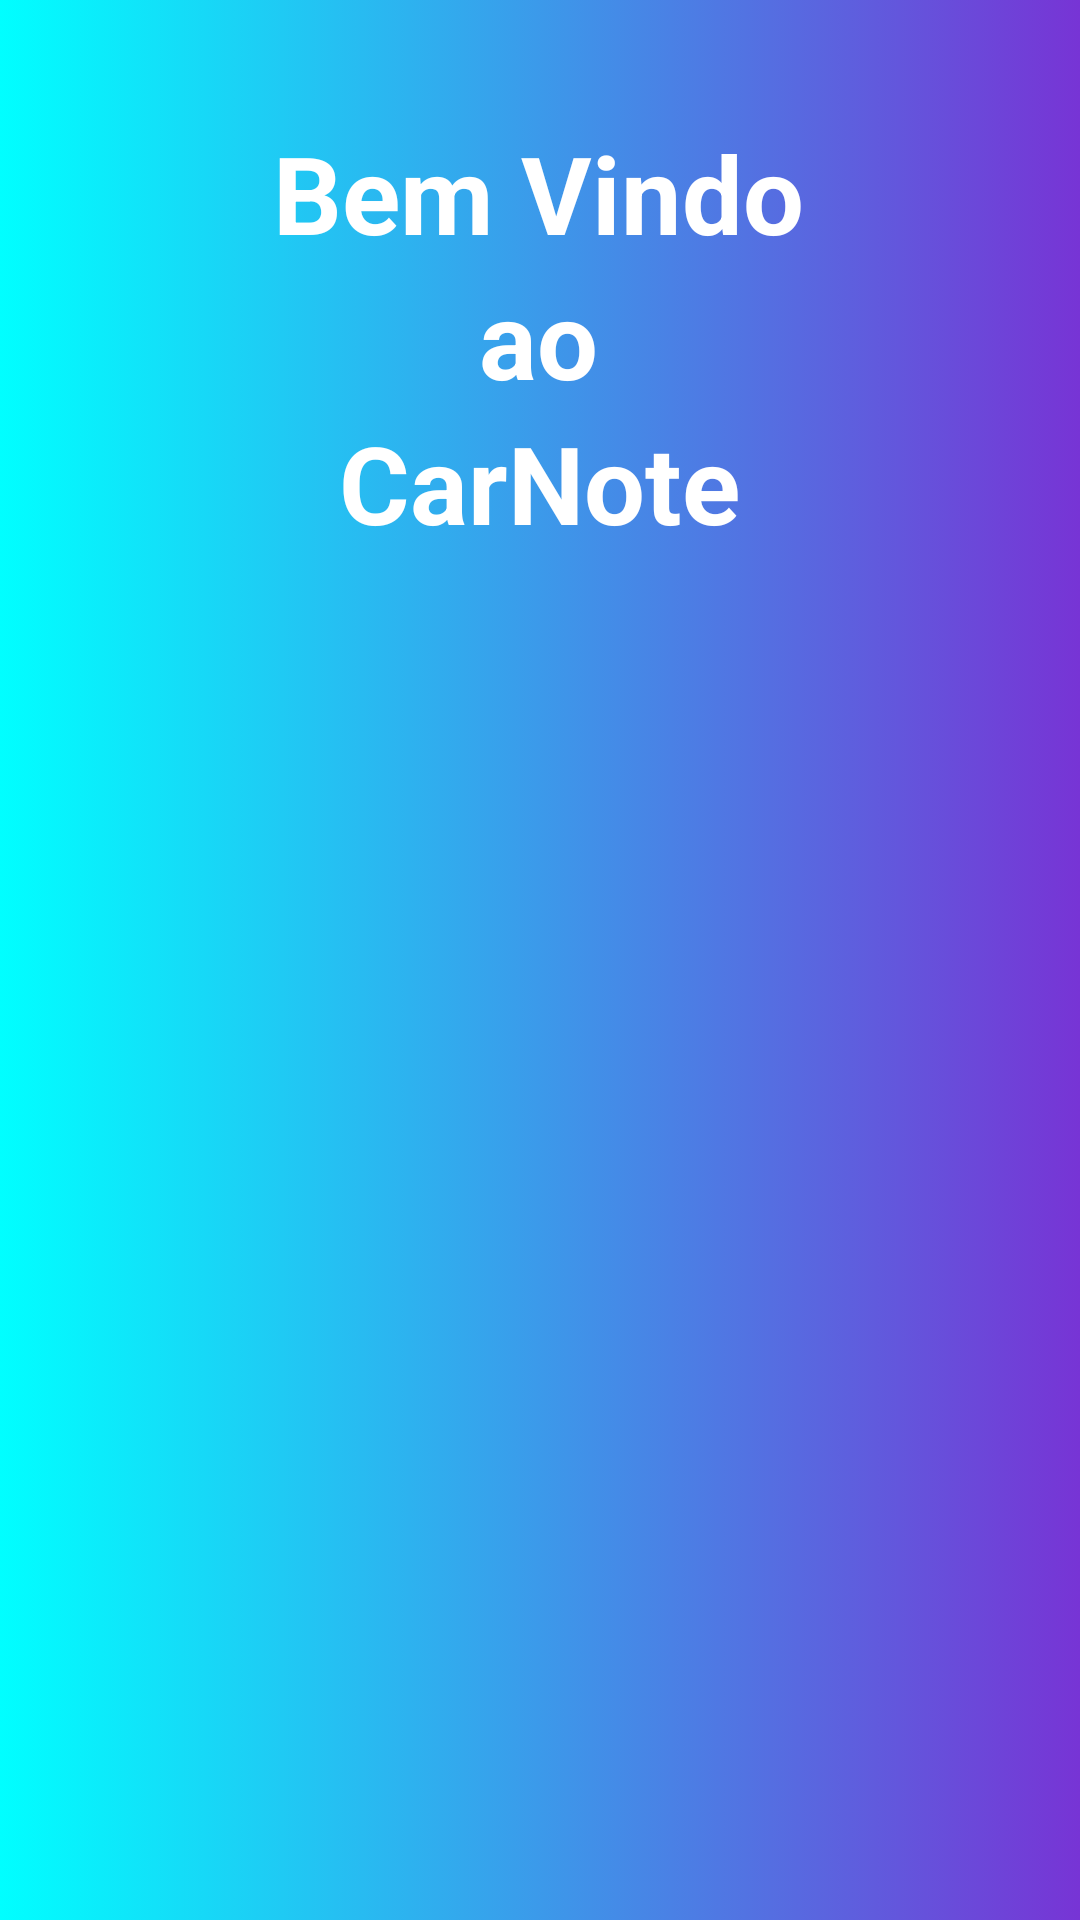

Layout XML and referenced resources for this Android screen:
<!-- AndroidManifest.xml: application theme Theme.PossanteÁlcoolOuGasolina -->
<!-- res/layout/tutorial_bem_vindo.xml -->
<?xml version="1.0" encoding="utf-8"?>
<androidx.constraintlayout.widget.ConstraintLayout xmlns:android="http://schemas.android.com/apk/res/android"
    xmlns:app="http://schemas.android.com/apk/res-auto"
    xmlns:tools="http://schemas.android.com/tools"
    android:layout_width="match_parent"
    android:layout_height="match_parent"
    android:background="@drawable/degrade_back"
    android:orientation="vertical">

    <ImageView
        android:id="@+id/imageTutoGastosComCarro"
        android:layout_width="345dp"
        android:layout_height="355dp"
        android:layout_marginStart="16dp"
        android:layout_marginLeft="16dp"
        android:layout_marginEnd="16dp"
        android:layout_marginRight="16dp"
        android:contentDescription="@string/descImg"
        app:layout_constraintBottom_toBottomOf="parent"
        app:layout_constraintEnd_toEndOf="parent"
        app:layout_constraintStart_toStartOf="parent"
        app:layout_constraintTop_toTopOf="parent"
        app:srcCompat="@drawable/tuto_car_note" />

    <TextView
        android:id="@+id/textView5"
        android:layout_width="wrap_content"
        android:layout_height="wrap_content"
        android:layout_marginStart="8dp"
        android:layout_marginLeft="8dp"
        android:layout_marginTop="40dp"
        android:layout_marginEnd="8dp"
        android:layout_marginRight="8dp"
        android:text="@string/bemVindo"
        android:textColor="@color/white"
        android:textSize="36sp"
        android:textStyle="bold"
        app:layout_constraintEnd_toEndOf="parent"
        app:layout_constraintHorizontal_bias="0.497"
        app:layout_constraintStart_toStartOf="parent"
        app:layout_constraintTop_toTopOf="parent" />

    <TextView
        android:id="@+id/textView6"
        android:layout_width="wrap_content"
        android:layout_height="wrap_content"
        android:text="@string/bemVindo2"
        android:textColor="@color/white"
        android:textSize="36sp"
        android:textStyle="bold"
        app:layout_constraintEnd_toEndOf="@+id/textView5"
        app:layout_constraintStart_toStartOf="@+id/textView5"
        app:layout_constraintTop_toBottomOf="@+id/textView5" />

    <TextView
        android:id="@+id/textView8"
        android:layout_width="wrap_content"
        android:layout_height="wrap_content"
        android:text="@string/bemVindo3"
        android:textColor="@color/white"
        android:textSize="36sp"
        android:textStyle="bold"
        app:layout_constraintEnd_toEndOf="@+id/textView6"
        app:layout_constraintHorizontal_bias="0.498"
        app:layout_constraintStart_toStartOf="@+id/textView6"
        app:layout_constraintTop_toBottomOf="@+id/textView6" />

</androidx.constraintlayout.widget.ConstraintLayout>
<!-- resources referenced by this layout -->
<resources>
  <color name="white">#FFFFFFFF</color>
  <!-- drawable degrade_back (drawable-v24) -->
  <?xml version="1.0" encoding="utf-8"?>
  <selector xmlns:android="http://schemas.android.com/apk/res/android"
      >
      <item >
          <shape>
              <gradient
                  android:angle="180"
                  android:startColor="#7734D5"
  
                  android:endColor="#00FFFF"
                  android:type="linear">
  
              </gradient>
  
          </shape>
      </item>
  
  </selector>
  <!-- drawable tuto_car_note: png bitmap (drawable-v24, 198328 bytes) -->
  <string name="bemVindo">Bem Vindo</string>
  <string name="bemVindo2">ao</string>
  <string name="bemVindo3">CarNote</string>
  <string name="descImg">Ilustração</string>
  <style name="Theme.PossanteÁlcoolOuGasolina" parent="Theme.AppCompat.Light.NoActionBar">
          
          <item name="colorPrimary">@color/purple_500</item>
          <item name="colorPrimaryVariant">?android:attr/colorEdgeEffect</item>
          <item name="colorOnPrimary">@color/white</item>
          
          <item name="colorSecondary">@color/teal_200</item>
          <item name="colorSecondaryVariant">@color/teal_700</item>
          <item name="colorOnSecondary">@color/black</item>
          
          <item name="android:statusBarColor" tools:targetApi="l">?attr/colorPrimaryVariant</item>
          
      </style>
  <color name="purple_500">#7734D5</color>
  <color name="teal_200">#FF03DAC5</color>
  <color name="teal_700">#FF018786</color>
  <color name="black">#FF000000</color>
</resources>
